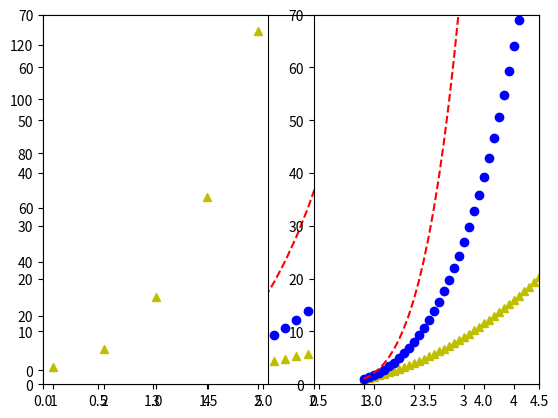

Write Python code to recreate this figure.
# -*- coding: utf-8 -*-
"""Untitled22.ipynb

Automatically generated by Colaboratory.

Original file is located at
    https://colab.research.google.com/<link-removed>
"""

# Commented out IPython magic to ensure Python compatibility.
# %matplotlib inline
import matplotlib.pyplot as plt
plt.plot([1,2,3,4],
         [1,8,27,64],
         'bo')
plt.axis([0, 4.5, 0, 70])
plt.show()

# Commented out IPython magic to ensure Python compatibility.
# %matplotlib inline
import matplotlib.pyplot as plt
import numpy as np
a = np.arange(1,4.5,0.1)
plt.plot(a, a**2, 'y^',
         a, a**3, 'bo',
        a, a**4, 'r--',)
plt.axis([0, 4.5, 0, 70])
plt.show()

# Commented out IPython magic to ensure Python compatibility.
# %matplotlib inline
import matplotlib.pyplot as plt
import numpy as np
a = np.arange(1,5,0.1)
plt.subplot(121)
plt.plot([1,2,3,4,5],[1,8,27,64,125],'y^')
plt.subplot(122)
plt.plot(a,a**2,'y^',a,a**3,'bo',a,a**4,'r--',)
plt.axis([0,4.5,0,70])
plt.show()

